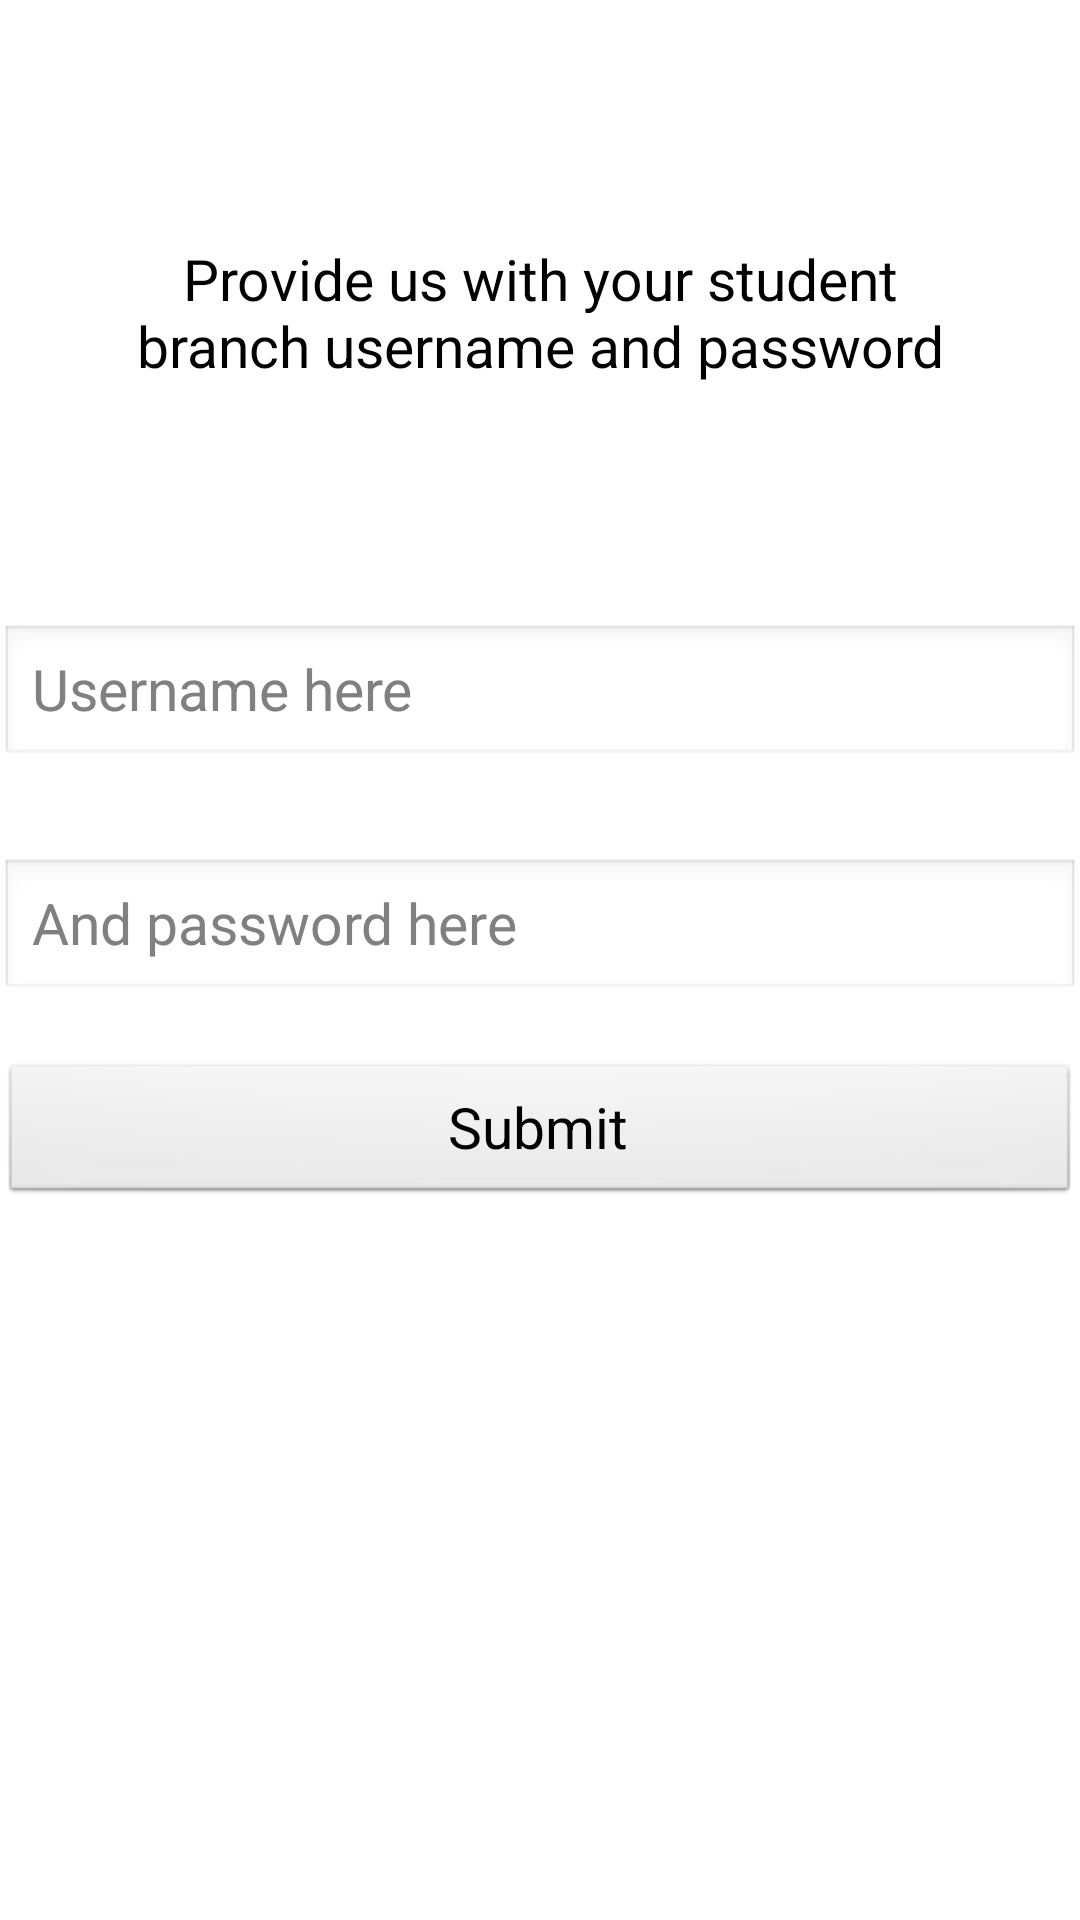

Android layout source for this screen:
<!-- AndroidManifest.xml: application theme AppTheme -->
<!-- res/layout/fragment_intro_login.xml -->
<?xml version="1.0" encoding="utf-8"?>
<ScrollView xmlns:android="http://schemas.android.com/apk/res/android"
    android:layout_width="fill_parent"
    android:layout_height="wrap_content" >

    <LinearLayout
        android:layout_width="match_parent"
        android:layout_height="match_parent"
        android:orientation="vertical" >

        <Space
            android:layout_width="fill_parent"
            android:layout_height="50dp" />

        <TextView
            android:id="@+id/textView1"
            android:layout_width="match_parent"
            android:layout_height="wrap_content"
            android:gravity="center"
            android:padding="30dp"
            android:text="Provide us with your student branch username and password"
            android:textAppearance="?android:attr/textAppearanceLarge" />

        <Space
            android:layout_width="fill_parent"
            android:layout_height="50dp" />

        <EditText
            android:id="@+id/et_username"
            android:layout_width="fill_parent"
            android:layout_height="wrap_content"
            android:hint="Username here" />

        <Space
            android:layout_width="fill_parent"
            android:layout_height="30dp" />

        <EditText
            android:id="@+id/et_password"
            android:layout_width="fill_parent"
            android:layout_height="wrap_content"
            android:hint="And password here" />

        <Space
            android:layout_width="fill_parent"
            android:layout_height="20dp" />

        <Button
            android:id="@+id/bt_validate_login"
            android:layout_width="fill_parent"
            android:layout_height="wrap_content"
            android:text="Submit" />
    </LinearLayout>

</ScrollView>
<!-- resources referenced by this layout -->
<resources>
  <style name="AppTheme" parent="AppBaseTheme">
          <item name="android:textSize">19sp</item>
          
      </style>
  <style name="AppBaseTheme" parent="android:Theme.Light">
          
          
      </style>
</resources>
